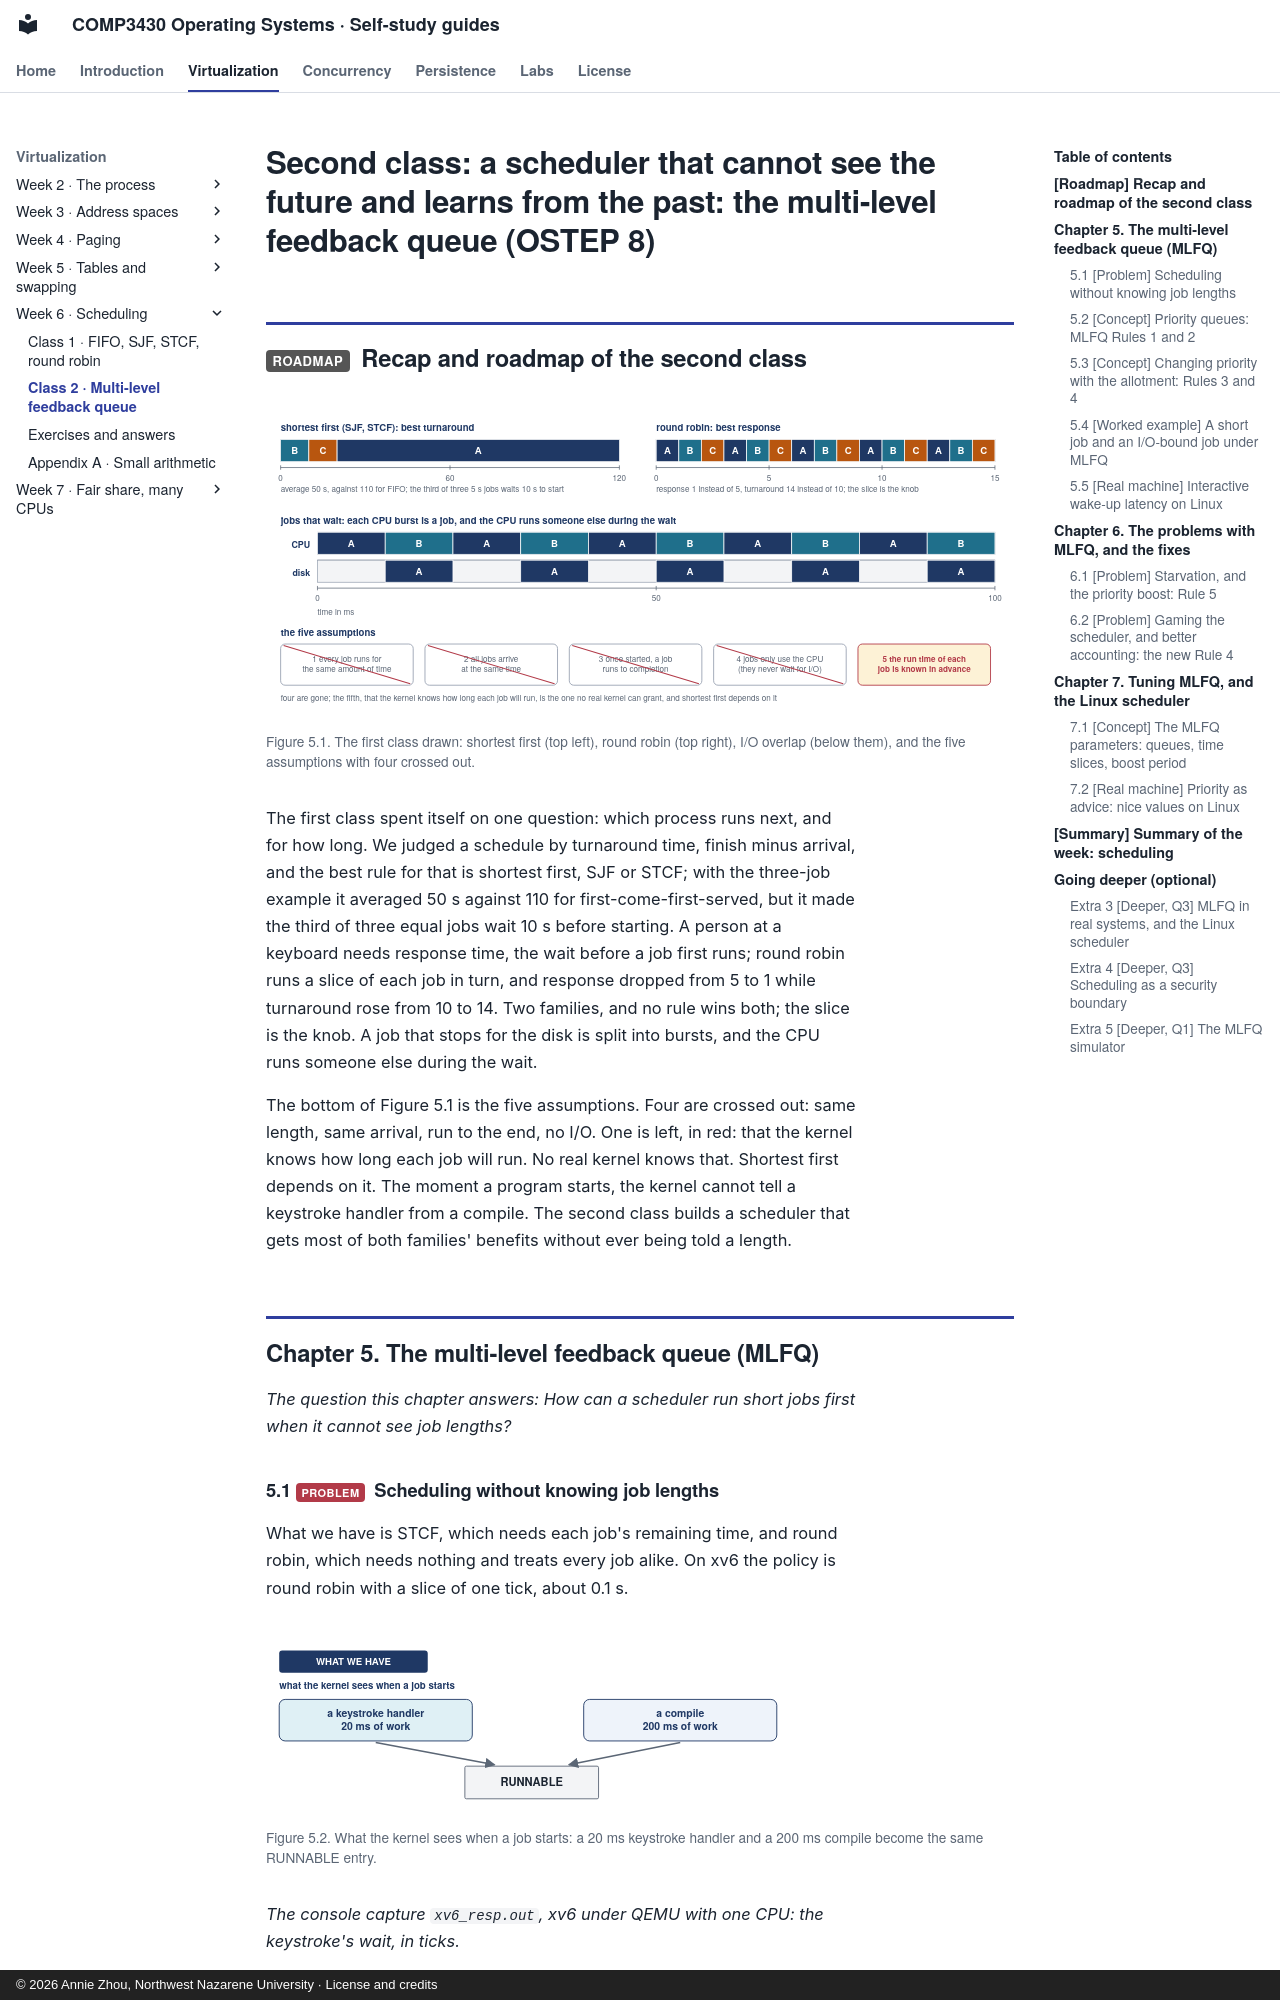

repository: Annie983284450-1/NNU-CS3430-selfstudyguide · page: w06/class-2/index.html · generator: mkdocs · copyright: © 2026 Annie Zhou, Northwest Nazarene University · License and credits

# Second class: a scheduler that cannot see the future and learns from the past: the multi-level feedback queue (OSTEP 8) {#class-2}

## <span class="lbl lbl-roadmap">Roadmap</span> Recap and roadmap of the second class {#opening-16 data-toc-label="[Roadmap] Recap and roadmap of the second class"}

<figure markdown="1">
![Figure 5.1. The first class drawn: shortest first (top left), round robin (top right), I/O overlap (below them), and the five assumptions with four crossed out.](figs/recap_c2.svg){width=100%}
<figcaption markdown="1">Figure 5.1. The first class drawn: shortest first (top left), round robin (top right), I/O overlap (below them), and the five assumptions with four crossed out.</figcaption>
</figure>

The first class spent itself on one question: which process runs next, and for how long. We judged a schedule by turnaround time, finish minus arrival, and the best rule for that is shortest first, SJF or STCF; with the three-job example it averaged 50 s against 110 for first-come-first-served, but it made the third of three equal jobs wait 10 s before starting. A person at a keyboard needs response time, the wait before a job first runs; round robin runs a slice of each job in turn, and response dropped from 5 to 1 while turnaround rose from 10 to 14. Two families, and no rule wins both; the slice is the knob. A job that stops for the disk is split into bursts, and the CPU runs someone else during the wait.

The bottom of Figure 5.1 is the five assumptions. Four are crossed out: same length, same arrival, run to the end, no I/O. One is left, in red: that the kernel knows how long each job will run. No real kernel knows that. Shortest first depends on it. The moment a program starts, the kernel cannot tell a keystroke handler from a compile. The second class builds a scheduler that gets most of both families' benefits without ever being told a length.

## Chapter 5. The multi-level feedback queue (MLFQ) {#chapter-5}

*The question this chapter answers: How can a scheduler run short jobs first when it cannot see job lengths?*
